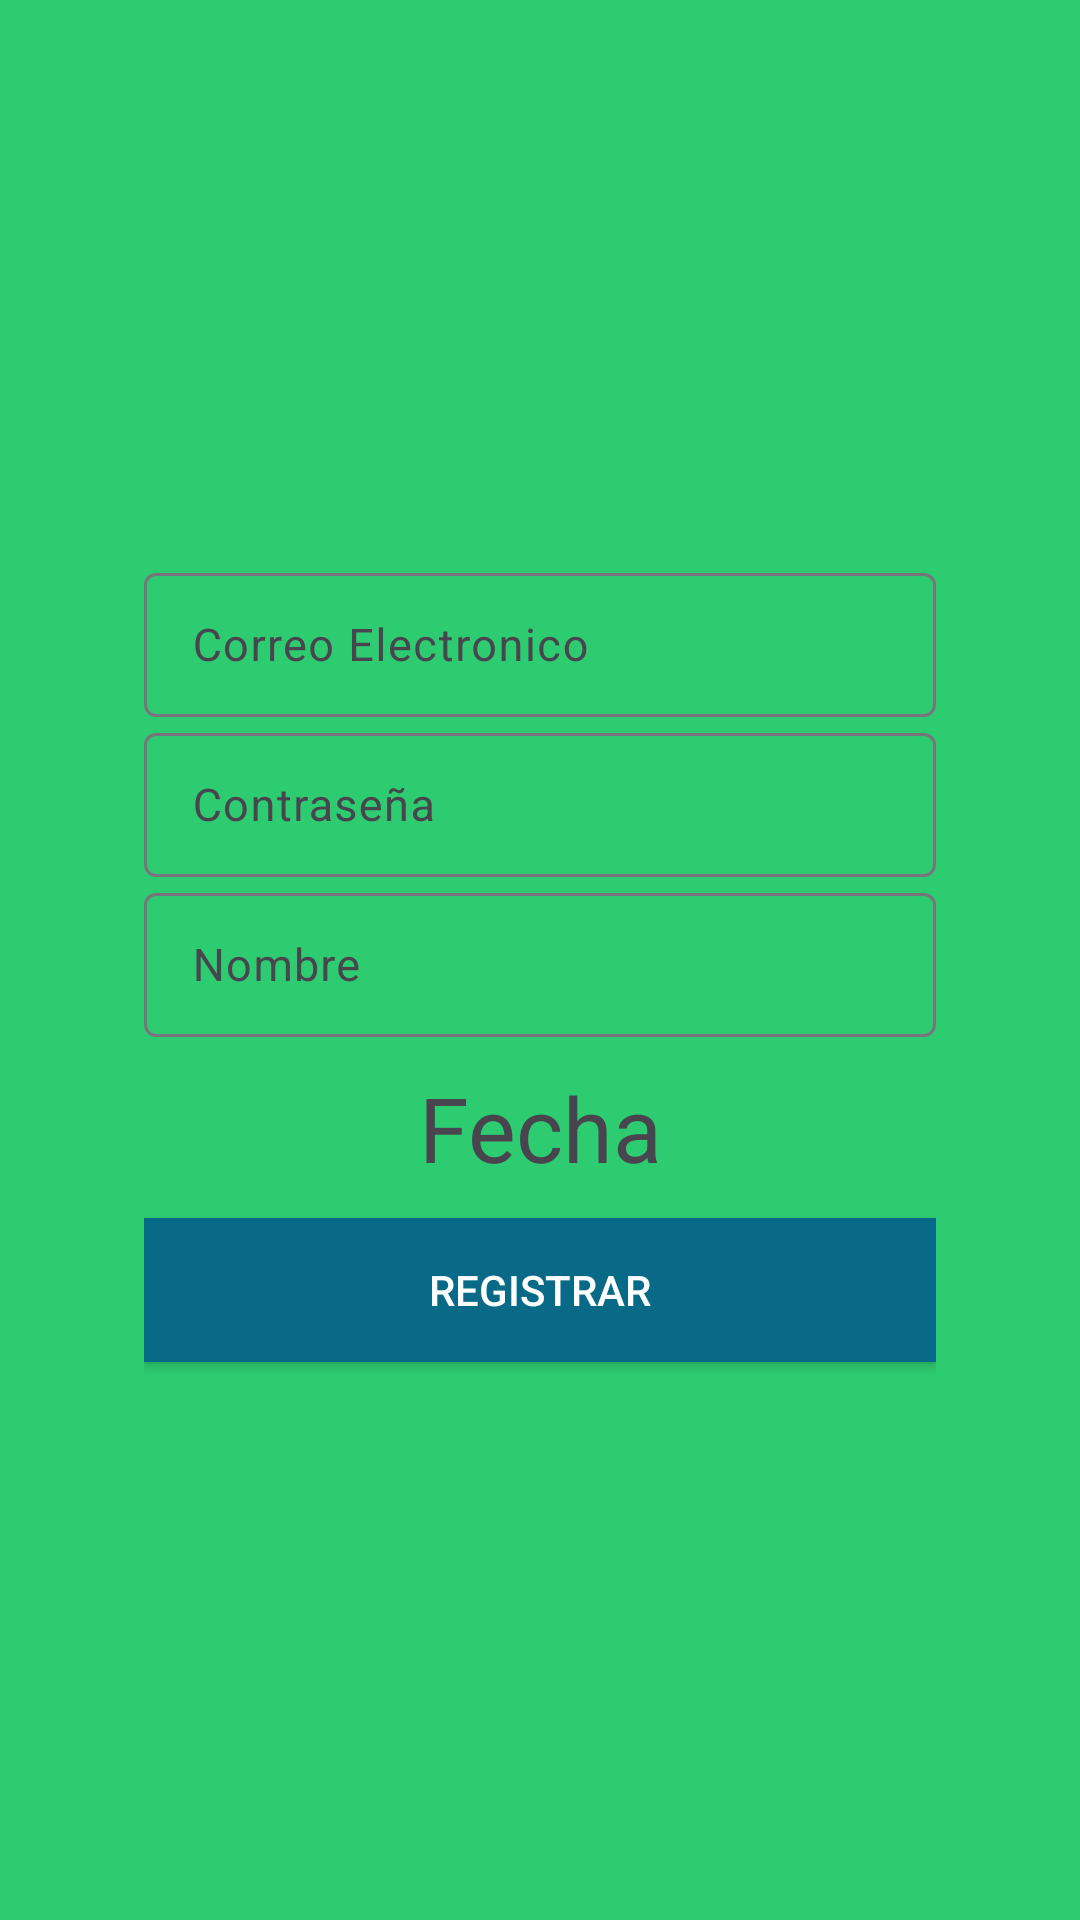

The Android layout XML behind this screen, and the referenced resources:
<!-- AndroidManifest.xml: application theme Theme.Mahunt -->
<!-- res/layout/activity_registro.xml -->
<?xml version="1.0" encoding="utf-8"?>
<RelativeLayout
    xmlns:android="http://schemas.android.com/apk/res/android"
    xmlns:app="http://schemas.android.com/apk/res-auto"
    xmlns:tools="http://schemas.android.com/tools"
    android:id="@+id/main"
    android:layout_width="match_parent"
    android:layout_height="match_parent"
    android:background="#2ecc71"
    tools:context=".Registro">

    <androidx.appcompat.widget.LinearLayoutCompat
        android:layout_width="match_parent"
        android:layout_height="match_parent"
        android:orientation="vertical"
        android:padding="48dp"
        android:gravity="center">


        <com.google.android.material.textfield.TextInputLayout
            android:layout_width="match_parent"
            android:layout_height="wrap_content">

            <EditText
                android:id="@+id/correoEt"
                android:hint="@string/correoEt"
                android:layout_width="match_parent"
                android:layout_height="48dp"
                android:inputType="textEmailAddress"
                android:textSize="15sp"
                android:importantForAutofill="no" />

        </com.google.android.material.textfield.TextInputLayout>

        <com.google.android.material.textfield.TextInputLayout
            android:layout_width="match_parent"
            android:layout_height="wrap_content">

            <EditText
                android:id="@+id/passEt"
                android:hint="@string/passEt"
                android:layout_width="match_parent"
                android:layout_height="48dp"
                android:inputType="textPassword"
                android:textSize="15sp"
                android:importantForAutofill="no" />


        </com.google.android.material.textfield.TextInputLayout>

        <com.google.android.material.textfield.TextInputLayout
            android:layout_width="match_parent"
            android:layout_height="wrap_content">

            <EditText
                android:id="@+id/nombreEt"
                android:hint="@string/nombreEt"
                android:layout_width="match_parent"
                android:layout_height="48dp"
                android:inputType="text"
                android:textSize="15sp"
                android:importantForAutofill="no"
                android:textColor="#000000" />

        </com.google.android.material.textfield.TextInputLayout>


        <TextView
            android:id="@+id/fechaTxt"
            android:text="@string/fechaTxt"
            android:textSize="30sp"
            android:gravity="center"
            android:layout_marginTop="10dp"
            android:layout_width="match_parent"
            android:layout_height="wrap_content" />

        <Button
            android:id="@+id/Registrar"
            android:text="@string/Registrar"
            android:layout_marginTop="10dp"
            android:background="#086A87"
            android:textColor="#FFFFFF"
            android:layout_width="match_parent"
            android:layout_height="wrap_content" />

    </androidx.appcompat.widget.LinearLayoutCompat>
</RelativeLayout>
<!-- resources referenced by this layout -->
<resources>
  <string name="Registrar">Registrar</string>
  <string name="correoEt">Correo Electronico</string>
  <string name="fechaTxt">Fecha</string>
  <string name="nombreEt">Nombre</string>
  <string name="passEt">Contraseña</string>
  <style name="Theme.Mahunt" parent="Base.Theme.Mahunt" />
  <style name="Base.Theme.Mahunt" parent="Theme.Material3.DayNight.NoActionBar">
          
          
      </style>
</resources>
